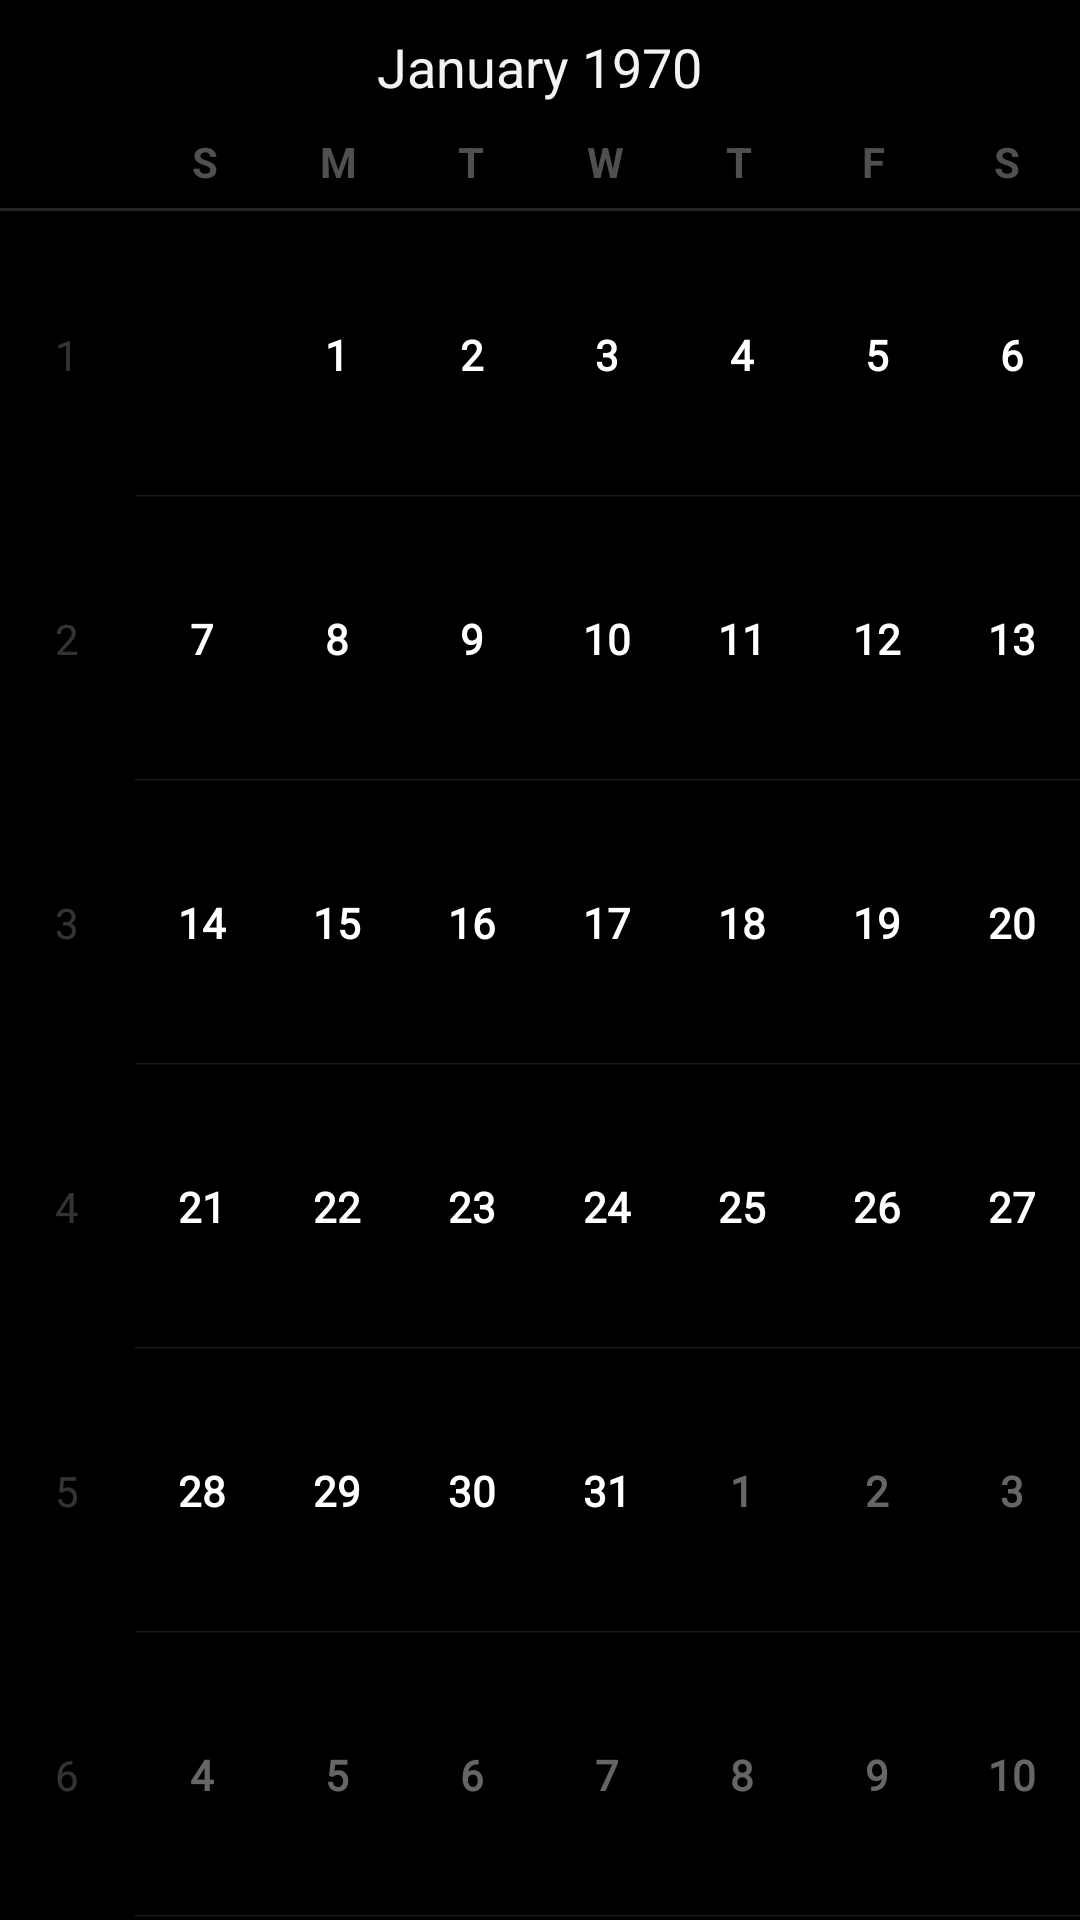

Reconstruct the res/layout file that produces this screen, plus the resources it refers to.
<!-- AndroidManifest.xml: application theme AppTheme -->
<!-- res/layout/activity_calendar.xml -->
<RelativeLayout xmlns:android="http://schemas.android.com/apk/res/android"
    xmlns:tools="http://schemas.android.com/tools"
    android:layout_width="match_parent"
    android:layout_height="match_parent"
    tools:context="${relativePackage}.${activityClass}" >

    <CalendarView
        android:id="@+id/calendarView"
        android:layout_width="match_parent"
        android:layout_height="match_parent" />

</RelativeLayout>
<!-- resources referenced by this layout -->
<resources>
  <style name="AppTheme" parent="AppBaseTheme">
          
      </style>
  <style name="AppBaseTheme" parent="android:style/Theme.Holo">
          
      </style>
</resources>
